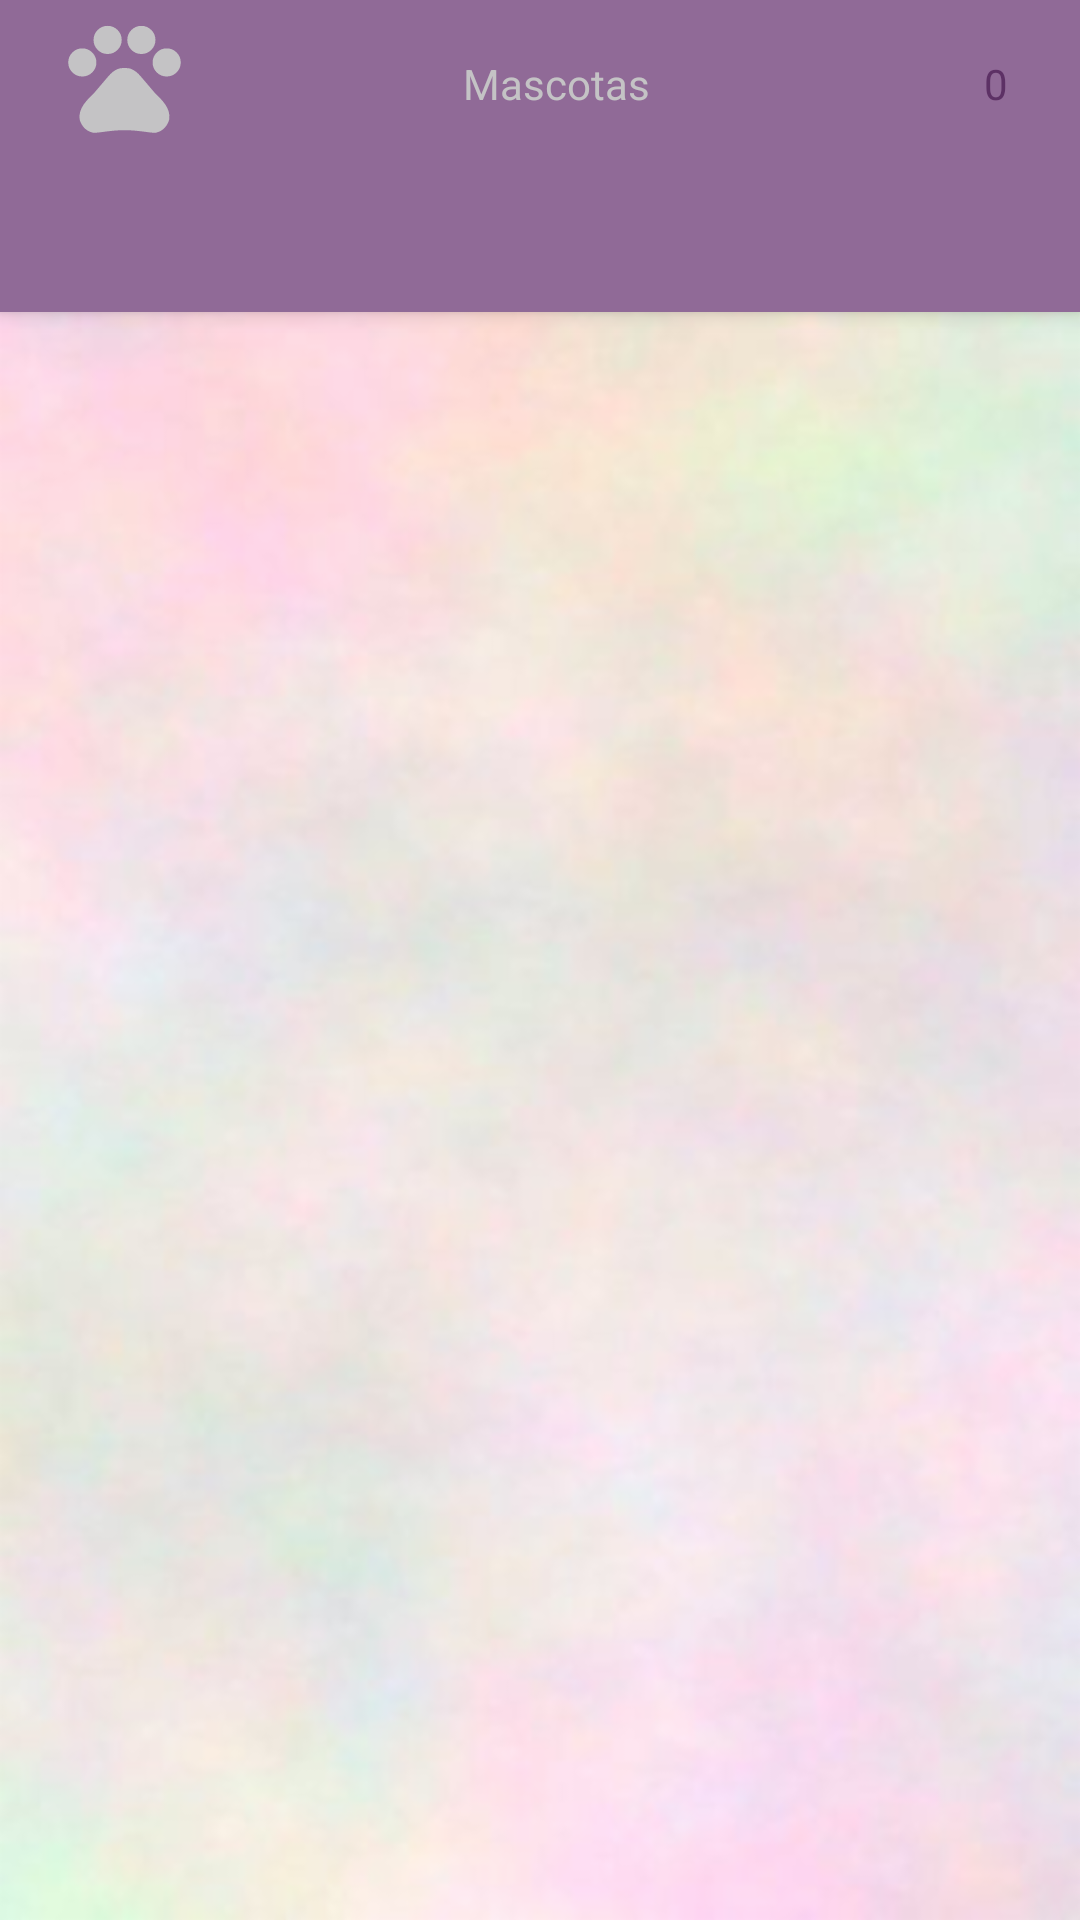

Layout XML and referenced resources for this Android screen:
<!-- AndroidManifest.xml: application theme AppTheme -->
<!-- res/layout/activity_main.xml -->
<?xml version="1.0" encoding="utf-8"?>
<androidx.coordinatorlayout.widget.CoordinatorLayout
    xmlns:android="http://schemas.android.com/apk/res/android"
    xmlns:app="http://schemas.android.com/apk/res-auto"
    xmlns:tools="http://schemas.android.com/tools"
    android:layout_width="match_parent"
    android:layout_height="match_parent"
    android:background="@drawable/fondo"
    tools:context=".MainActivity">
    <com.google.android.material.appbar.AppBarLayout
        android:layout_width="match_parent"
        android:layout_height="wrap_content"
        android:theme="@style/ThemeOverlay.AppCompat.ActionBar">

        <androidx.appcompat.widget.Toolbar
            android:layout_width="match_parent"
            android:layout_height="wrap_content"
            app:layout_scrollFlags="scroll|enterAlways"
            android:id="@+id/toolbar">
            <LinearLayout
                android:layout_width="match_parent"
                android:layout_height="wrap_content"
                android:gravity="center_horizontal"
                android:orientation="horizontal">

                <ImageButton
                    android:layout_width="45dp"
                    android:layout_height="45dp"
                    android:layout_marginEnd="50dp"
                    android:background="@drawable/ic_pets"
                    tools:ignore="ContentDescription" />

                <TextView
                    android:layout_width="143dp"
                    android:layout_height="match_parent"
                    android:layout_marginEnd="50dp"
                    android:textColor="@color/colorAccent"
                    android:gravity="center_horizontal|center_vertical"
                    android:text="@string/Titulo" />

                <RelativeLayout
                    android:layout_width="50dp"
                    android:layout_height="50dp"
                    android:layout_gravity="center_vertical|center_horizontal"
                    >

                    <ImageButton
                        android:id="@+id/RatinBoton"
                        android:layout_width="60dp"
                        android:layout_height="60dp"
                        android:background="@drawable/ic_star"
                        tools:ignore="ContentDescription" />

                    <TextView
                        android:id="@+id/tvCouter"
                        android:layout_width="wrap_content"
                        android:layout_height="wrap_content"
                        android:layout_alignParentStart="true"
                        android:layout_alignParentTop="true"
                        android:layout_alignParentEnd="true"
                        android:layout_alignParentBottom="true"
                        android:gravity="center_horizontal|center_vertical"
                        android:text="@string/puntos"
                        android:textColor="@color/hueso_borde" />
                </RelativeLayout>

            </LinearLayout>
        </androidx.appcompat.widget.Toolbar>
        <com.google.android.material.tabs.TabLayout
            android:layout_width="match_parent"
            android:layout_height="wrap_content"
            android:id="@+id/tabLayout">

        </com.google.android.material.tabs.TabLayout>
    </com.google.android.material.appbar.AppBarLayout>
    <androidx.viewpager.widget.ViewPager
        android:layout_width="match_parent"
        android:layout_height="wrap_content"
        app:layout_behavior="com.google.android.material.appbar.AppBarLayout$ScrollingViewBehavior">

    </androidx.viewpager.widget.ViewPager>
</androidx.coordinatorlayout.widget.CoordinatorLayout>
<!-- resources referenced by this layout -->
<resources>
  <color name="colorAccent">#C4C3C5</color>
  <color name="hueso_borde">#5D3165</color>
  <!-- drawable fondo: png bitmap (drawable-hdpi, 218575 bytes) -->
  <!-- drawable ic_pets (drawable) -->
  <vector android:height="24dp" android:tint="@color/colorAccent"
      android:viewportHeight="24" android:viewportWidth="24"
      android:width="24dp" xmlns:android="http://schemas.android.com/apk/res/android">
      <path android:fillColor="@android:color/white" android:pathData="M4.5,9.5m-2.5,0a2.5,2.5 0,1 1,5 0a2.5,2.5 0,1 1,-5 0"/>
      <path android:fillColor="@android:color/white" android:pathData="M9,5.5m-2.5,0a2.5,2.5 0,1 1,5 0a2.5,2.5 0,1 1,-5 0"/>
      <path android:fillColor="@android:color/white" android:pathData="M15,5.5m-2.5,0a2.5,2.5 0,1 1,5 0a2.5,2.5 0,1 1,-5 0"/>
      <path android:fillColor="@android:color/white" android:pathData="M19.5,9.5m-2.5,0a2.5,2.5 0,1 1,5 0a2.5,2.5 0,1 1,-5 0"/>
      <path android:fillColor="@android:color/white" android:pathData="M17.34,14.86c-0.87,-1.02 -1.6,-1.89 -2.48,-2.91 -0.46,-0.54 -1.05,-1.08 -1.75,-1.32 -0.11,-0.04 -0.22,-0.07 -0.33,-0.09 -0.25,-0.04 -0.52,-0.04 -0.78,-0.04s-0.53,0 -0.79,0.05c-0.11,0.02 -0.22,0.05 -0.33,0.09 -0.7,0.24 -1.28,0.78 -1.75,1.32 -0.87,1.02 -1.6,1.89 -2.48,2.91 -1.31,1.31 -2.92,2.76 -2.62,4.79 0.29,1.02 1.02,2.03 2.33,2.32 0.73,0.15 3.06,-0.44 5.54,-0.44h0.18c2.48,0 4.81,0.58 5.54,0.44 1.31,-0.29 2.04,-1.31 2.33,-2.32 0.31,-2.04 -1.3,-3.49 -2.61,-4.8z"/>
  </vector>
  <string name="Titulo">Mascotas</string>
  <string name="puntos">0</string>
  <style name="AppTheme" parent="Theme.AppCompat.Light.NoActionBar">
          
          <item name="colorPrimary">@color/colorPrimary</item>
          <item name="colorPrimaryDark">@color/colorPrimaryDark</item>
          <item name="colorAccent">@color/colorAccent</item>
      </style>
  <color name="colorPrimary">#906A97</color>
  <color name="colorPrimaryDark">#784C80</color>
</resources>
